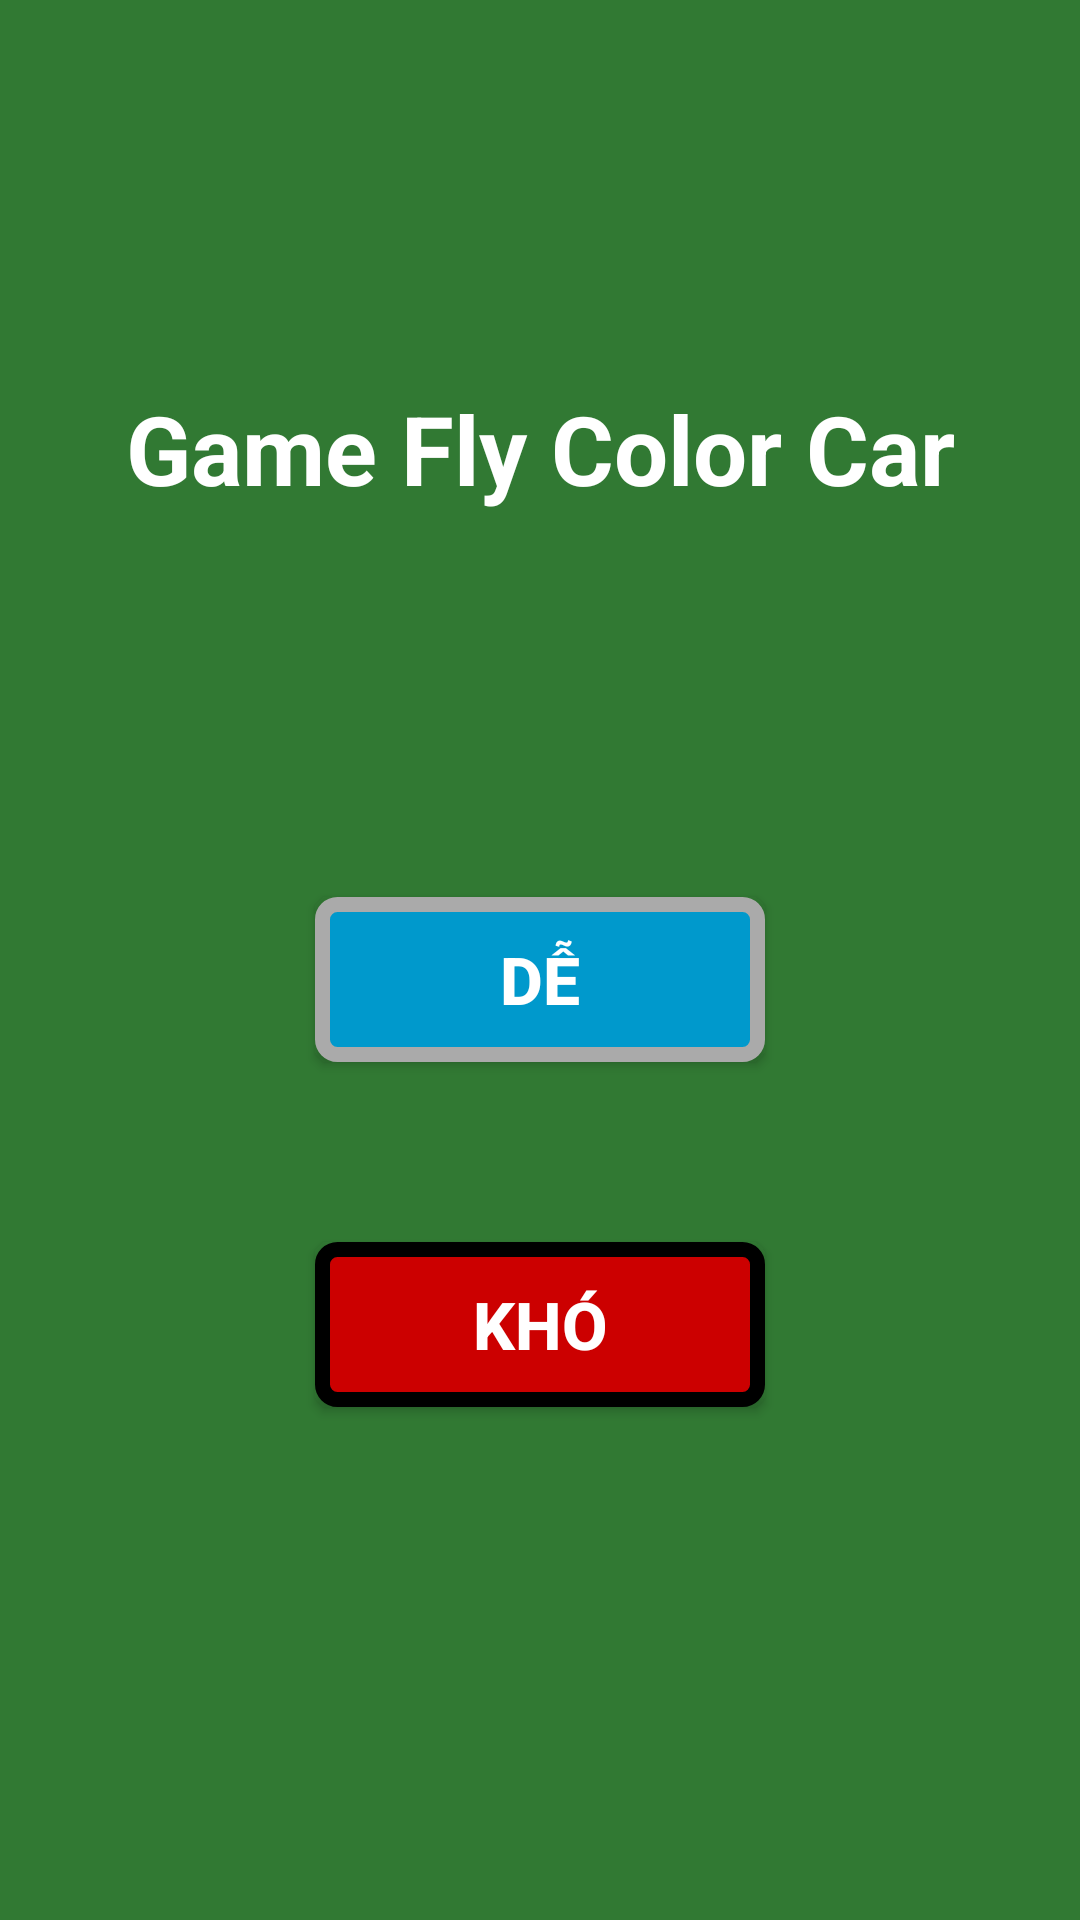

Layout XML and referenced resources for this Android screen:
<!-- AndroidManifest.xml: application theme AppTheme -->
<!-- res/layout/activity_main.xml -->
<?xml version="1.0" encoding="utf-8"?>
<android.support.constraint.ConstraintLayout xmlns:android="http://schemas.android.com/apk/res/android"
    xmlns:app="http://schemas.android.com/apk/res-auto"
    xmlns:tools="http://schemas.android.com/tools"
    android:layout_width="match_parent"
    android:layout_height="match_parent"
    android:background="#317933"
    tools:context=".activity.MainActivity">

    <Button
        android:id="@+id/btnEasy"
        android:layout_width="150dp"
        android:layout_height="55dp"
        android:layout_marginBottom="30dp"
        android:background="@drawable/difficult_easy"
        android:text="@string/difficult_easy"
        android:textColor="@android:color/white"
        android:textSize="22dp"
        android:textStyle="bold"
        app:layout_constraintBottom_toTopOf="@id/guideline"
        app:layout_constraintLeft_toLeftOf="parent"
        app:layout_constraintRight_toRightOf="parent" />

    <Button
        android:id="@+id/btnHard"
        android:layout_width="150dp"
        android:layout_height="55dp"
        android:layout_marginTop="30dp"
        android:background="@drawable/difficult_hard"
        android:text="@string/difficult_hard"
        android:textColor="@android:color/white"
        android:textSize="22dp"
        android:textStyle="bold"
        app:layout_constraintLeft_toLeftOf="parent"
        app:layout_constraintRight_toRightOf="parent"
        app:layout_constraintTop_toTopOf="@id/guideline" />

    <android.support.constraint.Guideline
        android:id="@+id/guideline"
        android:layout_width="wrap_content"
        android:layout_height="wrap_content"
        android:orientation="horizontal"
        app:layout_constraintGuide_percent="0.6" />

    <TextView
        android:layout_width="wrap_content"
        android:layout_height="wrap_content"
        android:text="Game Fly Color Car"
        android:textColor="@android:color/white"
        android:textSize="@dimen/font_32sp"
        android:textStyle="bold"
        app:layout_constraintBottom_toTopOf="@id/btnEasy"
        app:layout_constraintLeft_toLeftOf="parent"
        app:layout_constraintRight_toRightOf="parent"
        app:layout_constraintTop_toTopOf="parent" />

</android.support.constraint.ConstraintLayout>
<!-- resources referenced by this layout -->
<resources>
  <dimen name="font_32sp">32sp</dimen>
  <!-- drawable difficult_easy (drawable) -->
  <?xml version="1.0" encoding="utf-8"?>
  <shape xmlns:android="http://schemas.android.com/apk/res/android">
      <stroke
          android:width="5dp"
          android:color="@android:color/darker_gray" />
      <solid android:color="@android:color/holo_blue_dark" />
      <corners android:radius="5dp" />
  </shape>
  <!-- drawable difficult_hard (drawable) -->
  <?xml version="1.0" encoding="utf-8"?>
  <shape xmlns:android="http://schemas.android.com/apk/res/android">
      <stroke
          android:width="5dp"
          android:color="@android:color/black" />
      <solid android:color="@android:color/holo_red_dark" />
      <corners android:radius="5dp" />
  </shape>
  <string name="difficult_easy">Dễ</string>
  <string name="difficult_hard">Khó</string>
  <style name="AppTheme" parent="Theme.AppCompat.Light.DarkActionBar">
          
          <item name="colorPrimary">@color/colorPrimary</item>
          <item name="colorPrimaryDark">@color/colorPrimaryDark</item>
          <item name="colorAccent">@color/colorAccent</item>
          <item name="windowActionBar">false</item>
          <item name="windowActionBarOverlay">false</item>
          <item name="windowNoTitle">true</item>
      </style>
  <color name="colorPrimary">#008577</color>
  <color name="colorPrimaryDark">#00574B</color>
  <color name="colorAccent">#D81B60</color>
</resources>
